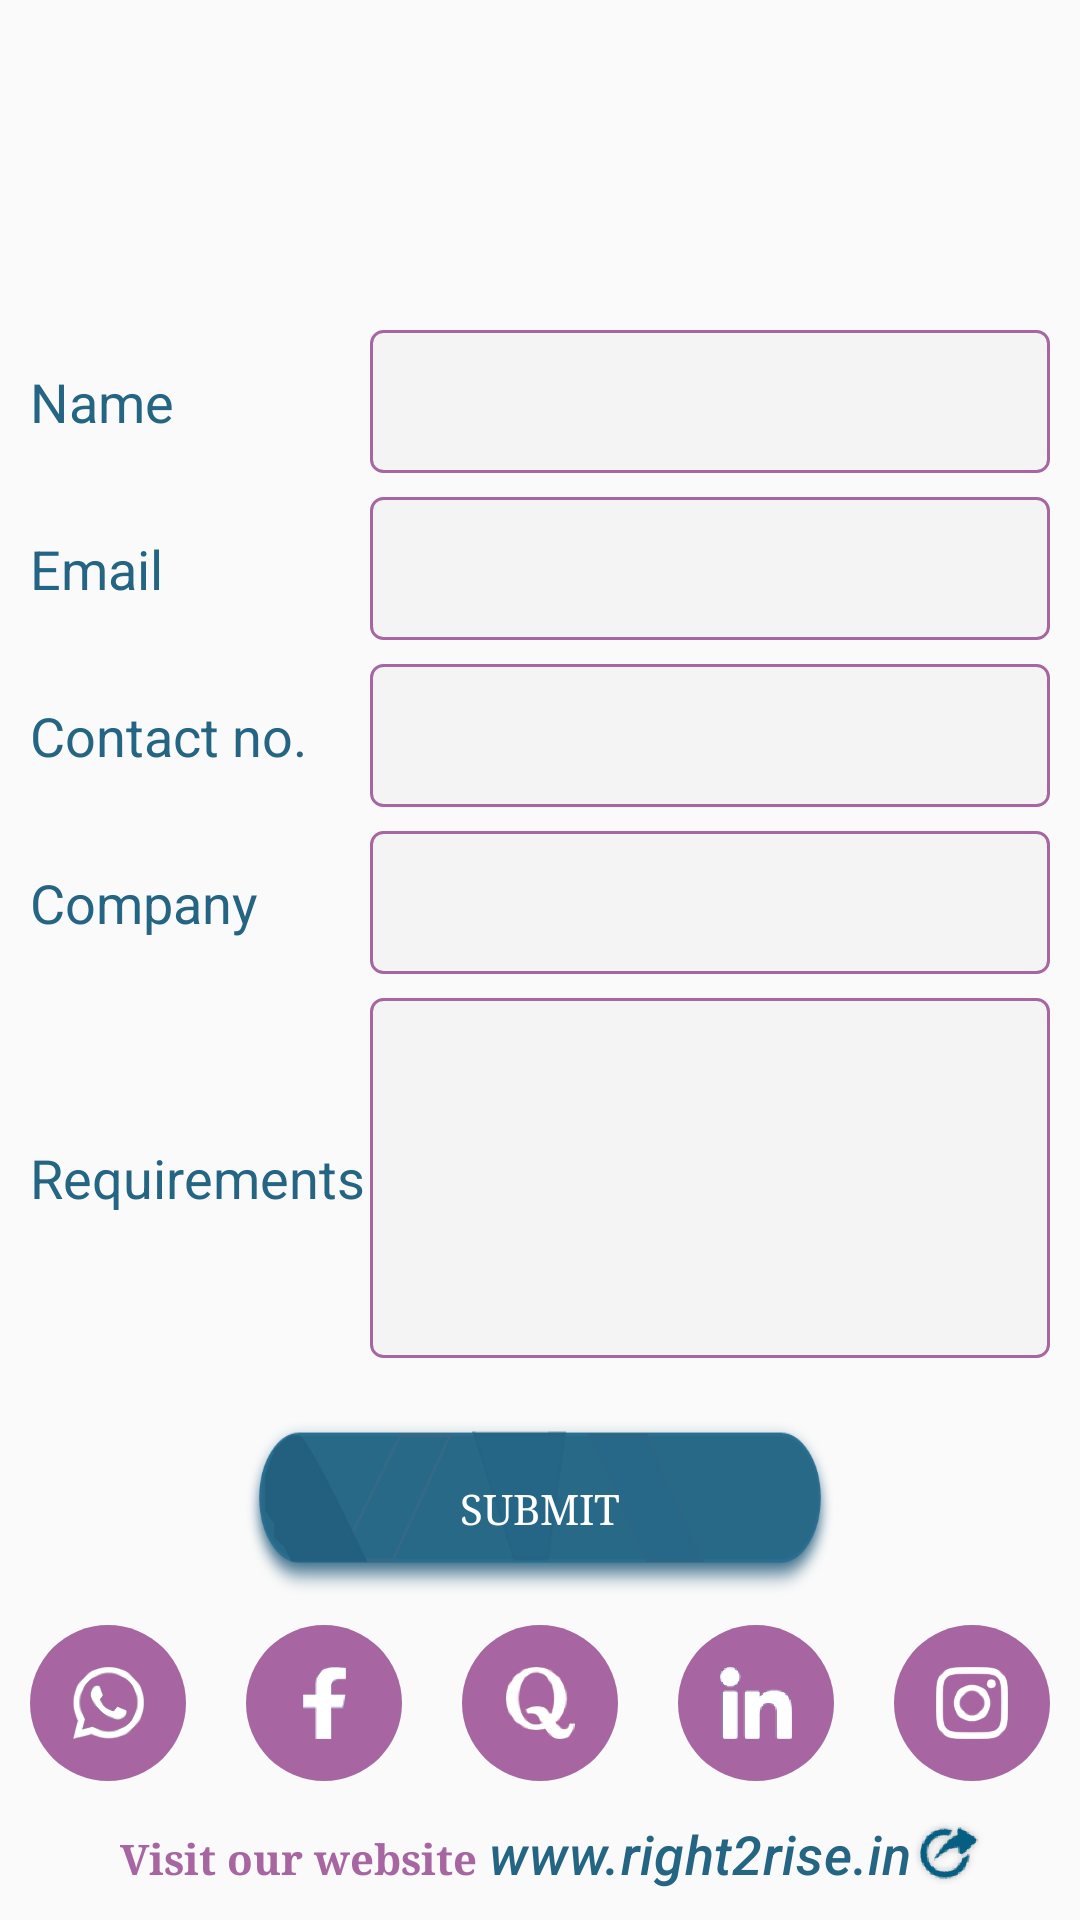

Reconstruct the res/layout file that produces this screen, plus the resources it refers to.
<!-- AndroidManifest.xml: application theme AppTheme -->
<!-- res/layout/fragment_contact_fragment.xml -->
<?xml version="1.0" encoding="utf-8"?>
<androidx.constraintlayout.widget.ConstraintLayout xmlns:android="http://schemas.android.com/apk/res/android"
    xmlns:tools="http://schemas.android.com/tools"
    android:layout_width="match_parent"
    android:layout_height="match_parent"
    xmlns:app="http://schemas.android.com/apk/res-auto"
    tools:context=".fragment.Contact_fragment">

    <androidx.core.widget.NestedScrollView
        android:layout_width="match_parent"
        android:layout_height="wrap_content"
        app:layout_constraintStart_toStartOf="parent"
        app:layout_constraintTop_toTopOf="parent">

        <LinearLayout
            android:layout_marginTop="@dimen/size_52"
            android:id="@+id/form_holder"
            android:layout_width="match_parent"
            android:layout_height="wrap_content"
            android:orientation="vertical"
            android:padding="@dimen/padding_10">

            <LinearLayout

                android:layout_width="match_parent"
                android:layout_height="wrap_content"
                android:layout_marginTop="@dimen/size_48"
                android:orientation="horizontal"
                android:weightSum="3">

                <TextView
                    style="@style/accent_sub_title_text"
                    android:layout_width="0sp"
                    android:layout_height="wrap_content"
                    android:layout_weight="1"
                    android:text="@string/name"></TextView>

                <EditText
                    android:layout_width="0sp"
                    android:layout_height="wrap_content"
                    android:layout_weight="2"
                    android:background="@drawable/back_input_pink"></EditText>
            </LinearLayout>
            
            <LinearLayout
                android:layout_width="match_parent"
                android:layout_height="wrap_content"
                android:layout_marginTop="@dimen/size_8"
                android:orientation="horizontal"
                android:weightSum="3">

                <TextView
                    style="@style/accent_sub_title_text"
                    android:layout_width="0sp"
                    android:layout_height="wrap_content"
                    android:layout_weight="1"
                    android:text="@string/email"></TextView>

                <EditText
                    android:layout_width="0sp"
                    android:layout_height="wrap_content"
                    android:layout_weight="2"
                    android:background="@drawable/back_input_pink"></EditText>
            </LinearLayout>
            
            <LinearLayout
                android:layout_width="match_parent"
                android:layout_height="wrap_content"
                android:layout_marginTop="@dimen/size_8"
                android:orientation="horizontal"
                android:weightSum="3">

                <TextView
                    style="@style/accent_sub_title_text"
                    android:layout_width="0sp"
                    android:layout_height="wrap_content"
                    android:layout_weight="1"
                    android:text="@string/contact_number"></TextView>

                <EditText
                    android:layout_width="0sp"
                    android:layout_height="wrap_content"
                    android:layout_weight="2"
                    android:background="@drawable/back_input_pink"></EditText>
            </LinearLayout>
            
            <LinearLayout
                android:layout_width="match_parent"
                android:layout_height="wrap_content"
                android:layout_marginTop="@dimen/size_8"
                android:orientation="horizontal"
                android:weightSum="3">

                <TextView
                    style="@style/accent_sub_title_text"
                    android:layout_width="0sp"
                    android:layout_height="wrap_content"
                    android:layout_weight="1"
                    android:text="@string/company"></TextView>

                <EditText
                    android:layout_width="0sp"
                    android:layout_height="wrap_content"
                    android:layout_weight="2"
                    android:background="@drawable/back_input_pink"></EditText>
            </LinearLayout>
            
            <LinearLayout
                android:layout_width="match_parent"
                android:layout_height="wrap_content"
                android:layout_marginTop="@dimen/size_8"
                android:orientation="horizontal"
                android:weightSum="3">

                <TextView
                    style="@style/accent_sub_title_text"
                    android:layout_width="0sp"
                    android:layout_height="wrap_content"
                    android:layout_weight="1"
                    android:text="@string/requirement"></TextView>

                <EditText
                    android:layout_width="0sp"
                    android:layout_height="@dimen/size_120"
                    android:layout_weight="2"
                    android:background="@drawable/back_input_pink"></EditText>
            </LinearLayout>

            <Button
                android:layout_width="200sp"
                android:layout_height="64sp"
                android:layout_gravity="center"
                android:layout_marginTop="@dimen/size_18"
                android:background="@drawable/btn_shadow_blue"
                android:text="@string/submit"
                android:textColor="@color/colorPrimaryDark"></Button>


            

        </LinearLayout>

    </androidx.core.widget.NestedScrollView>

    <LinearLayout
        android:id="@+id/social_holder"
        android:layout_width="wrap_content"
        android:layout_height="wrap_content"
        android:orientation="vertical"
        android:padding="@dimen/padding_10"
        app:layout_constraintBottom_toBottomOf="parent"
        app:layout_constraintEnd_toEndOf="parent"
        app:layout_constraintStart_toStartOf="parent">

        <LinearLayout
            android:layout_width="match_parent"
            android:layout_height="wrap_content"
            android:orientation="horizontal">

            <RelativeLayout
                android:layout_width="@dimen/size_52"
                android:layout_height="@dimen/size_52"
                android:layout_marginRight="@dimen/size_20"
                android:background="@drawable/pink_circle">

                <ImageView
                    android:layout_width="@dimen/size_24"
                    android:layout_height="@dimen/size_24"
                    android:layout_centerInParent="true"
                    android:scaleType="centerInside"
                    android:src="@drawable/rkt_whatsapp_icon" />
            </RelativeLayout>

            <RelativeLayout
                android:layout_width="@dimen/size_52"
                android:layout_height="@dimen/size_52"
                android:layout_marginRight="@dimen/size_20"
                android:background="@drawable/pink_circle">

                <ImageView
                    android:layout_width="@dimen/size_24"
                    android:layout_height="@dimen/size_24"
                    android:layout_centerInParent="true"
                    android:scaleType="centerInside"
                    android:src="@drawable/rkt_fb_icon" />
            </RelativeLayout>

            <RelativeLayout
                android:layout_width="@dimen/size_52"
                android:layout_height="@dimen/size_52"
                android:layout_marginRight="@dimen/size_20"
                android:background="@drawable/pink_circle">

                <ImageView
                    android:layout_width="@dimen/size_24"
                    android:layout_height="@dimen/size_24"
                    android:layout_centerInParent="true"
                    android:scaleType="centerInside"
                    android:src="@drawable/rkt_quora_design" />
            </RelativeLayout>

            <RelativeLayout
                android:layout_width="@dimen/size_52"
                android:layout_height="@dimen/size_52"
                android:layout_marginRight="@dimen/size_20"
                android:background="@drawable/pink_circle">

                <ImageView
                    android:layout_width="@dimen/size_24"
                    android:layout_height="@dimen/size_24"
                    android:layout_centerInParent="true"
                    android:scaleType="centerInside"
                    android:src="@drawable/rkt_linkedin_icon" />
            </RelativeLayout>

            <RelativeLayout
                android:layout_width="@dimen/size_52"
                android:layout_height="@dimen/size_52"
                android:background="@drawable/pink_circle">

                <ImageView
                    android:layout_width="@dimen/size_24"
                    android:layout_height="@dimen/size_24"
                    android:layout_centerInParent="true"
                    android:scaleType="centerInside"
                    android:src="@drawable/rkt_insta_icon" />
            </RelativeLayout>
        </LinearLayout>

        <LinearLayout
            android:layout_marginLeft="30dp"
            android:layout_width="match_parent"
            android:layout_height="wrap_content"
            android:layout_marginTop="@dimen/size_12"
            android:orientation="horizontal">

            <TextView
                android:layout_width="wrap_content"
                android:layout_height="wrap_content"
                android:text="@string/visit_website"
                android:textColor="@color/pinkColor"
                android:textStyle="bold"></TextView>

            <TextView
                android:layout_marginLeft="@dimen/size_4"
                style="@style/accent_title_text"
                android:layout_width="wrap_content"
                android:layout_height="wrap_content"
                android:text="@string/webiste_name"
                android:textStyle="italic"></TextView>
            <ImageView
                android:src="@drawable/weblink_rkt_icon"
                android:layout_width="@dimen/size_24"
                android:layout_height="@dimen/size_24"></ImageView>

        </LinearLayout>


    </LinearLayout>
</androidx.constraintlayout.widget.ConstraintLayout>
<!-- resources referenced by this layout -->
<resources>
  <color name="colorPrimaryDark">#FFFFFF</color>
  <color name="pinkColor">#A766A2</color>
  <dimen name="padding_10">10sp</dimen>
  <dimen name="size_12">12sp</dimen>
  <dimen name="size_120">120sp</dimen>
  <dimen name="size_18">18sp</dimen>
  <dimen name="size_20">20sp</dimen>
  <dimen name="size_24">24sp</dimen>
  <dimen name="size_4">4sp</dimen>
  <dimen name="size_48">48sp</dimen>
  <dimen name="size_52">52sp</dimen>
  <dimen name="size_8">8sp</dimen>
  <!-- drawable back_input_pink (drawable) -->
  <?xml version="1.0" encoding="utf-8"?>
  <shape xmlns:android="http://schemas.android.com/apk/res/android">
  
      <stroke
          android:width="1sp"
          android:color="@color/pinkColor"
          android:dashGap="1sp"></stroke>
      <solid android:color="@color/grey_back"></solid>
      <corners android:radius="@dimen/size_4"></corners>
      <padding
          android:bottom="@dimen/padding_12"
          android:left="@dimen/padding_12"
          android:right="@dimen/padding_12"
          android:top="@dimen/padding_12"></padding>
  </shape>
  <!-- drawable btn_shadow_blue: png bitmap (drawable-hdpi, 12424 bytes) -->
  <!-- drawable pink_circle (drawable) -->
  <?xml version="1.0" encoding="utf-8"?>
  <ripple  xmlns:android="http://schemas.android.com/apk/res/android" android:color="@color/colorPrimaryDark">
      <item>
          <shape>
  
  
             <solid android:color="@color/pinkColor"></solid>
              <corners android:radius="@dimen/size_100"></corners>
  
          </shape>
      </item>
  </ripple>
  <!-- drawable rkt_fb_icon: png bitmap (drawable-hdpi, 2491 bytes) -->
  <!-- drawable rkt_insta_icon: png bitmap (drawable-hdpi, 9395 bytes) -->
  <!-- drawable rkt_linkedin_icon: png bitmap (drawable-hdpi, 3683 bytes) -->
  <!-- drawable rkt_quora_design: png bitmap (drawable-hdpi, 8922 bytes) -->
  <!-- drawable rkt_whatsapp_icon: png bitmap (drawable-hdpi, 11655 bytes) -->
  <!-- drawable weblink_rkt_icon: png bitmap (drawable-hdpi, 8601 bytes) -->
  <string name="company">Company</string>
  <string name="contact_number">Contact no.</string>
  <string name="email">Email</string>
  <string name="name">Name</string>
  <string name="requirement">Requirements</string>
  <string name="submit">Submit</string>
  <string name="visit_website">Visit our website</string>
  <string name="webiste_name">www.right2rise.in</string>
  <style name="accent_sub_title_text" parent="TextAppearance.AppCompat.Display3">
          <item name="android:textColor">@color/colorAccent</item>
          <item name="android:textSize">@dimen/size_18</item>
      </style>
  <style name="accent_title_text" parent="TextAppearance.MaterialComponents.Headline6">
          <item name="android:textColor">@color/colorAccent</item>
          <item name="android:textSize">@dimen/size_18</item>
      </style>
  <style name="AppTheme" parent="Theme.AppCompat.Light.DarkActionBar">
  
          
          <item name="colorPrimary">@color/colorPrimary</item>
          <item name="colorPrimaryDark">@color/colorPrimaryDark</item>
          <item name="colorAccent">@color/colorAccent</item>
          <item name="android:typeface">serif</item>
      </style>
  <color name="grey_back">#F4F4F4</color>
  <dimen name="padding_12">12sp</dimen>
  <dimen name="size_100">100sp</dimen>
  <color name="colorAccent">#256584</color>
  <color name="colorPrimary">#FFFFFF</color>
</resources>
